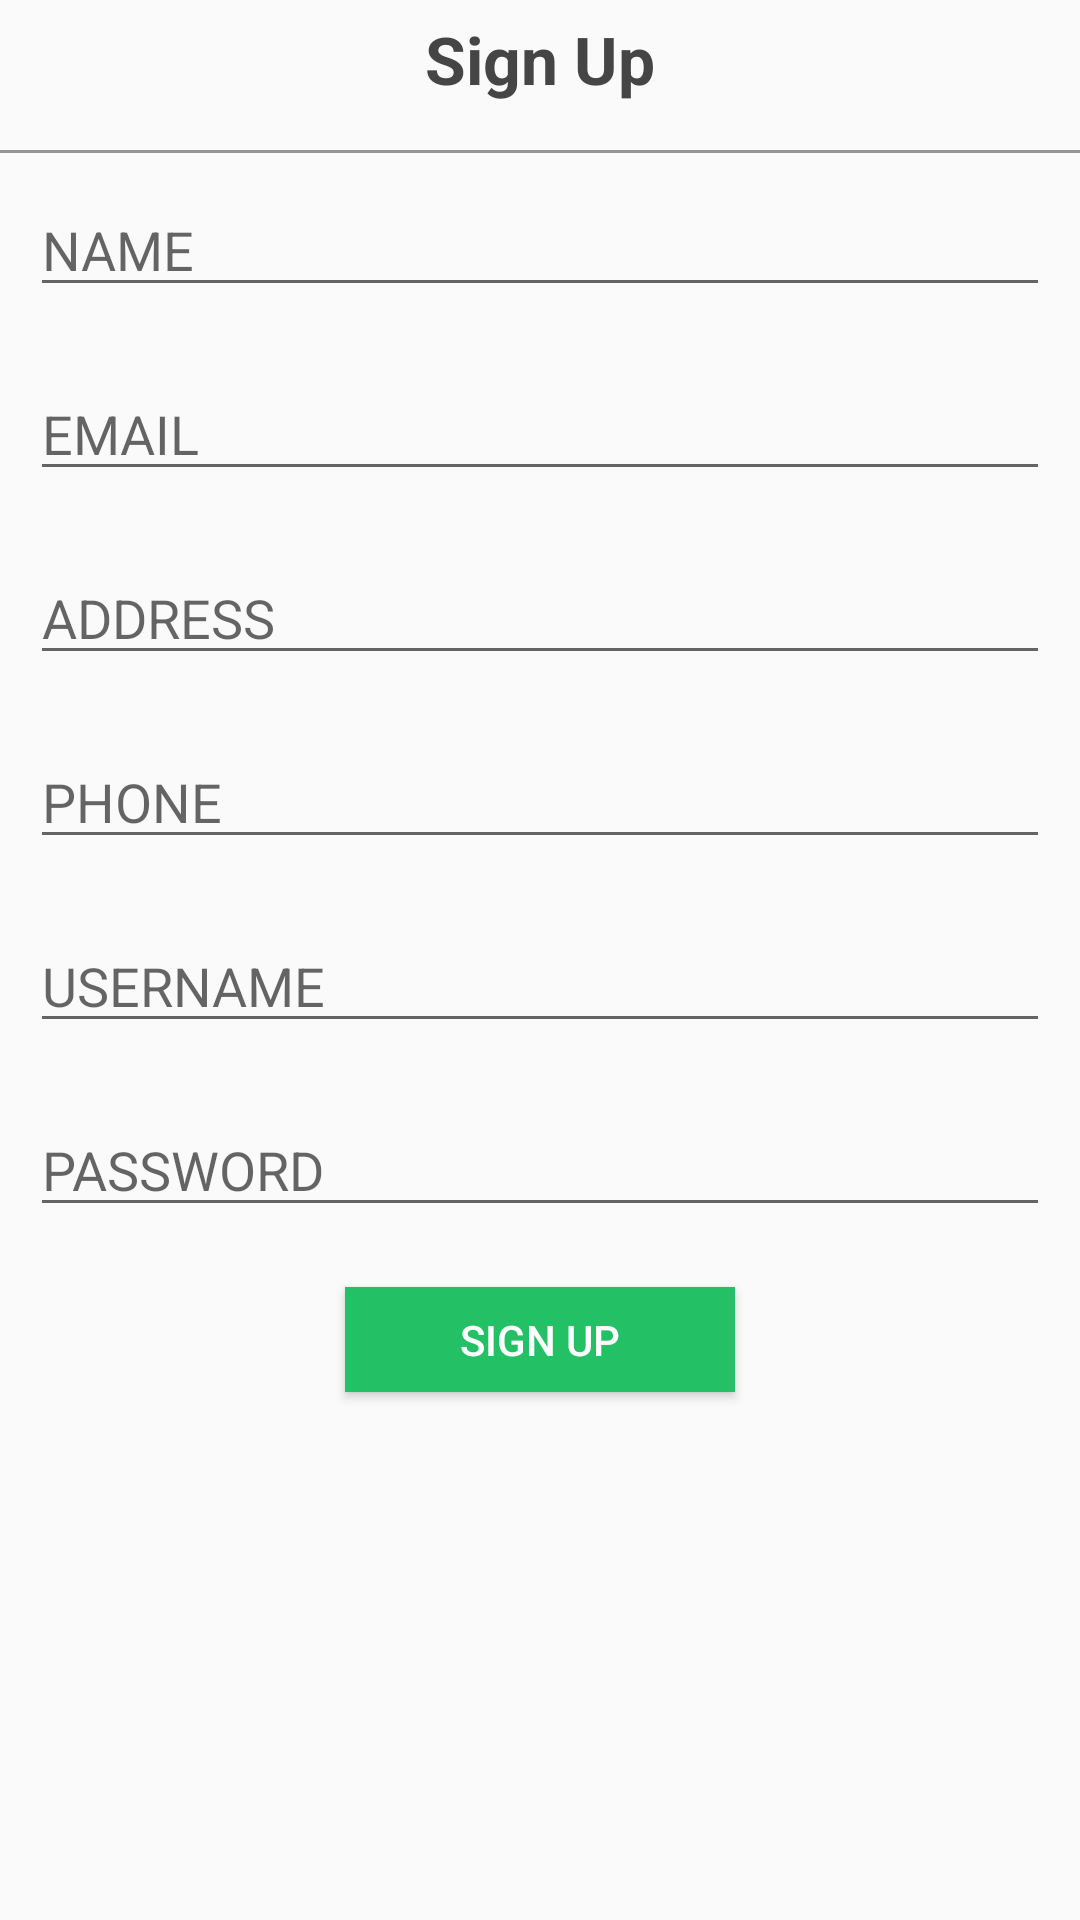

Here is an Android app screen rendered from its layout file. Give the layout XML and the strings, colors and styles it references.
<!-- AndroidManifest.xml: application theme AppTheme -->
<!-- res/layout/signup_layout.xml -->
<?xml version="1.0" encoding="utf-8"?>
<LinearLayout xmlns:android="http://schemas.android.com/apk/res/android"
    android:layout_width="match_parent"
    android:layout_height="match_parent"
    android:orientation="vertical">

    <RelativeLayout
        android:layout_width="match_parent"
        android:layout_height="wrap_content">

        <ImageView
            android:id="@+id/back_btn"
            android:layout_width="30dp"
            android:layout_height="30dp"
            android:layout_margin="10dp"
            android:src="@drawable/ic_arrow_back_black_24dp" />

        <TextView
            style="@style/titleStyle"
            android:layout_width="wrap_content"
            android:layout_height="wrap_content"
            android:text="Sign Up" />

    </RelativeLayout>

    <TextView
        android:layout_width="match_parent"
        android:layout_height="1dp"
        android:background="#959595" />

    <EditText
        android:id="@+id/name"
        android:layout_width="match_parent"
        android:layout_height="wrap_content"
        android:layout_margin="10dp"
        android:hint="NAME"
        android:inputType="text" />

    <EditText
        android:id="@+id/email"
        android:layout_width="match_parent"
        android:layout_height="wrap_content"
        android:layout_margin="10dp"
        android:hint="EMAIL"
        android:inputType="textEmailAddress" />

    <EditText
        android:id="@+id/address"
        android:layout_width="match_parent"
        android:layout_height="wrap_content"
        android:layout_margin="10dp"
        android:hint="ADDRESS"
        android:inputType="text" />

    <EditText
        android:id="@+id/phone"
        android:layout_width="match_parent"
        android:layout_height="wrap_content"
        android:layout_margin="10dp"
        android:hint="PHONE"
        android:inputType="number" />

    <EditText
        android:id="@+id/username"
        android:layout_width="match_parent"
        android:layout_height="wrap_content"
        android:layout_margin="10dp"
        android:hint="USERNAME"
        android:inputType="text" />

    <EditText
        android:id="@+id/password"
        android:layout_width="match_parent"
        android:layout_height="wrap_content"
        android:layout_margin="10dp"
        android:hint="PASSWORD"
        android:inputType="textPassword" />

    <Button
        android:id="@+id/signup"
        android:layout_width="130dp"
        android:layout_height="35dp"
        android:layout_gravity="center"
        android:layout_marginTop="10dp"
        android:background="@drawable/click_btn1"
        android:text="sign up"
        android:textColor="#fff" />

</LinearLayout>
<!-- resources referenced by this layout -->
<resources>
  <!-- drawable click_btn1 (drawable) -->
  <?xml version="1.0" encoding="utf-8"?>
  <selector xmlns:android="http://schemas.android.com/apk/res/android">
      <item android:state_pressed="true">
          <shape android:shape="rectangle">
              <solid android:color="#2ef982" />
  
          </shape>
      </item>
      <item>
          <shape android:shape="rectangle">
              <solid android:color="#24c065" />
  
          </shape>
      </item>
  
  </selector>
  <style name="titleStyle">
  
  
          <item name="android:layout_marginTop">5dp</item>
          <item name="android:layout_centerHorizontal">true</item>
          <item name="android:textStyle">bold</item>
          <item name="android:textColor">#454545</item>
          <item name="android:textSize">22sp</item>
      </style>
  <style name="AppTheme" parent="Theme.AppCompat.Light.DarkActionBar">
          
          <item name="colorPrimary">@color/colorPrimary</item>
          <item name="colorPrimaryDark">@color/colorPrimaryDark</item>
          <item name="colorAccent">@color/colorAccent</item>
      </style>
  <!-- not gathered from this repository: default colours our renderer supplied (Android Studio template values) -->
  <color name="colorPrimary">#FF6200EE</color>
  <color name="colorPrimaryDark">#FF3700B3</color>
  <color name="colorAccent">#FF03DAC5</color>
</resources>
